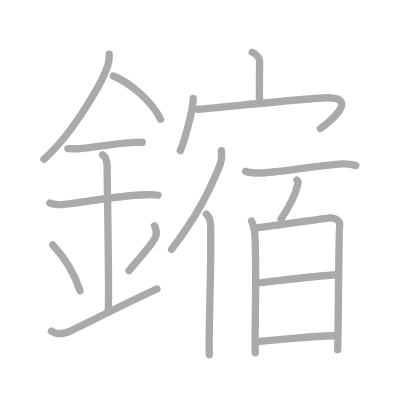
t = 0.00 s
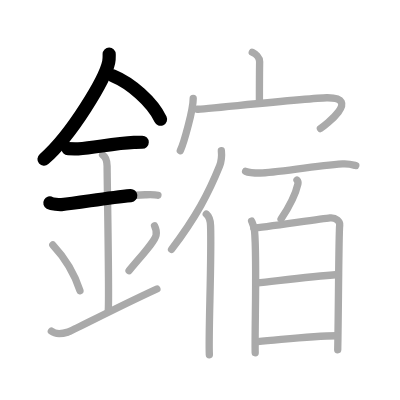
t = 3.75 s
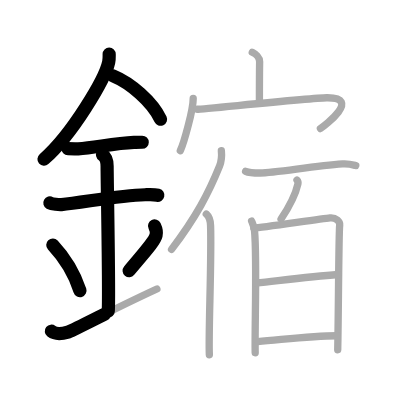
t = 7.50 s
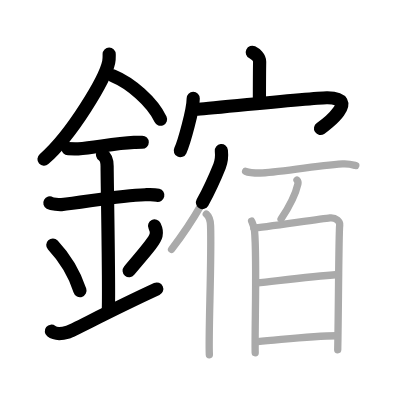
t = 11.50 s
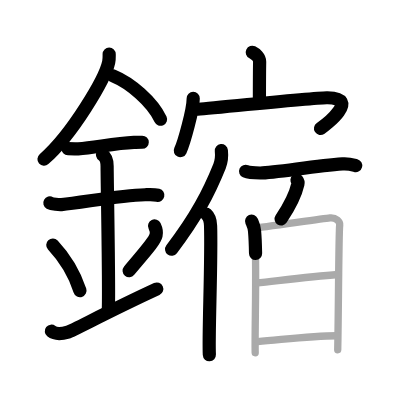
t = 15.25 s
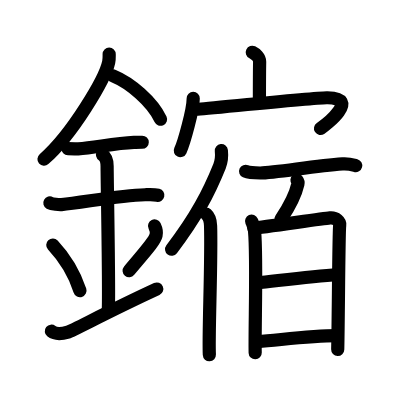
t = 19.00 s

The animated SVG that drew these frames (rendered in a browser with its animation timeline set to each time). Animation: 19 SMIL elements (animate=19); one cycle of 19.00 s.

<?xml version="1.0" standalone="no"?>
<!DOCTYPE svg PUBLIC "-//W3C//DTD SVG 1.1//EN"   "http://www.w3.org/Graphics/SVG/1.1/DTD/svg11.dtd">
<svg width="400px" height="400px"  version="1.1" xmlns="http://www.w3.org/2000/svg">
  <defs>
    <marker id="Triangle" viewBox="0 0 10 10" refX="0" refY="5" markerUnits="strokeWidth" markerWidth="3" style="stroke-opacity:0%;fill:#aaaaaa;" markerHeight="2" orient="auto">
      <path d="M 0 0 L 10 5 L 0 10 z" />
    </marker>
    
    <marker id="Arrow" viewBox="0 0 10 10" refX="5" refY="5" markerUnits="strokeWidth" markerWidth="1.8" style="stroke-opacity:0%;fill:#770000;" markerHeight="2" orient="auto">
      <path d="M 0 4 L 6 4 L 4 1 L 10 5 L 4 9 L 6 6 L 0 6 z" />
        <circle cx="5" cy="5" r="5" />
      </marker>
    
    <marker id="TriangleRed" viewBox="0 0 10 10" refX="0" refY="5" markerUnits="strokeWidth" markerWidth="3" style="stroke-opacity:0%;fill:#CC0000;" markerHeight="2" orient="auto">
      <path d="M 0 0 L 10 5 L 0 10 z" />
    </marker>
    
    <marker id="ArrowRed" viewBox="0 0 10 10" refX="5" refY="5" markerUnits="strokeWidth" markerWidth="1.8" style="stroke-opacity:0%;fill:#CC0000;" markerHeight="2" orient="auto">
      <path d="M 0 4 L 6 4 L 4 1 L 10 5 L 4 9 L 6 6 L 0 6 z" />
        <circle cx="5" cy="5" r="5" />
      </marker>
    
  </defs>
  
  <path style="fill:#ffffff; fill-opacity:100%; fill-rule:evenodd; stroke-width:0;" d="M 0 0 L 400px 0 L 400px 400px L 0 400px L 0 0" />

  <g transform="scale(3.6697247706422 3.6697247706422)">
<path style="fill:none; fill-opacity:0%; fill-rule:evenodd; stroke:#aaaaaa; stroke-opacity:100%; stroke-width: 1.5pt; stroke-linejoin:round; stroke-linecap:round;" d="M29.75 14.74c0 0.73 0.05 1.31-0.13 2.18c-0.95 4.55-9.94 19.72-17.64 26.45"></path>
<path style="fill:none; fill-opacity:0%; fill-rule:evenodd; stroke:#aaaaaa; stroke-opacity:100%; stroke-width: 1.5pt; stroke-linejoin:round; stroke-linecap:round;" d="M30.89 20.71c4.65 1.91 10.6 6.98 12.86 11.79"></path>
<path style="fill:none; fill-opacity:0%; fill-rule:evenodd; stroke:#aaaaaa; stroke-opacity:100%; stroke-width: 1.5pt; stroke-linejoin:round; stroke-linecap:round;" d="M18.5 40.5c1.58 0 2.29 0.09 2.81 0.06c4.56-0.31 9.82-1.53 15.19-1.75c0.78-0.03 0.94-0.05 2.26-0.05"></path>
<path style="fill:none; fill-opacity:0%; fill-rule:evenodd; stroke:#aaaaaa; stroke-opacity:100%; stroke-width: 1.5pt; stroke-linejoin:round; stroke-linecap:round;" d="M13.59 55.31c0.59 0.33 2.56 0.48 3.17 0.43c5.49-0.49 15.74-2.49 22.78-2.67c0.75-0.02 2.38-0.13 3.49 0.15"></path>
<path style="fill:none; fill-opacity:0%; fill-rule:evenodd; stroke:#aaaaaa; stroke-opacity:100%; stroke-width: 1.5pt; stroke-linejoin:round; stroke-linecap:round;" d="M27.95 42.19c1.24 0.78 1.24 2.52 1.24 3.14c0 4.35 0.62 35.13 0.31 39.48"></path>
<path style="fill:none; fill-opacity:0%; fill-rule:evenodd; stroke:#aaaaaa; stroke-opacity:100%; stroke-width: 1.5pt; stroke-linejoin:round; stroke-linecap:round;" d="M14.39 66.76c4.37 4.66 6.51 9.71 7.4 12.44"></path>
<path style="fill:none; fill-opacity:0%; fill-rule:evenodd; stroke:#aaaaaa; stroke-opacity:100%; stroke-width: 1.5pt; stroke-linejoin:round; stroke-linecap:round;" d="M42.12 61.55c0.37 0.77 0.56 1.9 0.41 2.55c-0.37 1.67-3.26 4.75-7.36 9.67"></path>
<path style="fill:none; fill-opacity:0%; fill-rule:evenodd; stroke:#aaaaaa; stroke-opacity:100%; stroke-width: 1.5pt; stroke-linejoin:round; stroke-linecap:round;" d="M14 90.25c1.25 1 2.75 0.75 4.5 0.25c1.29-0.37 11.25-5.75 24.25-11.75"></path>
<path style="fill:none; fill-opacity:0%; fill-rule:evenodd; stroke:#aaaaaa; stroke-opacity:100%; stroke-width: 1.5pt; stroke-linejoin:round; stroke-linecap:round;" d="M68.75 14.25c0.83 0.4 2.01 1.42 2 2.57c-0.06 3.62-0.06 7.53-0.06 10.83"></path>
<path style="fill:none; fill-opacity:0%; fill-rule:evenodd; stroke:#aaaaaa; stroke-opacity:100%; stroke-width: 1.5pt; stroke-linejoin:round; stroke-linecap:round;" d="M52.65 26.81c0 3.12-2.53 12.15-3.51 14.24"></path>
<path style="fill:none; fill-opacity:0%; fill-rule:evenodd; stroke:#aaaaaa; stroke-opacity:100%; stroke-width: 1.5pt; stroke-linejoin:round; stroke-linecap:round;" d="M53.74 29.77c0.87 0.07 30.88-3.08 35.3-3.13c9.64-0.12-0.62 7.65-1.73 8.38"></path>
<path style="fill:none; fill-opacity:0%; fill-rule:evenodd; stroke:#aaaaaa; stroke-opacity:100%; stroke-width: 1.5pt; stroke-linejoin:round; stroke-linecap:round;" d="M60.32 41.06c0.14 1.33-0.04 3.08-0.5 4.22c-2.93 7.28-6.35 13.81-13.07 22.67"></path>
<path style="fill:none; fill-opacity:0%; fill-rule:evenodd; stroke:#aaaaaa; stroke-opacity:100%; stroke-width: 1.5pt; stroke-linejoin:round; stroke-linecap:round;" d="M56.22 58.34c1.03 0.91 1.13 2.09 1.16 3.14c0.32 9.11-0.62 29.87-0.33 35.2"></path>
<path style="fill:none; fill-opacity:0%; fill-rule:evenodd; stroke:#aaaaaa; stroke-opacity:100%; stroke-width: 1.5pt; stroke-linejoin:round; stroke-linecap:round;" d="M66.93 46.68c1.03 0.46 2.91 0.46 3.95 0.46c4.2-0.02 14.51-1.93 22.46-2.47c1.71-0.12 2.75 0.22 3.61 0.45"></path>
<path style="fill:none; fill-opacity:0%; fill-rule:evenodd; stroke:#aaaaaa; stroke-opacity:100%; stroke-width: 1.5pt; stroke-linejoin:round; stroke-linecap:round;" d="M80.93 49.08c0.28 0.34 0.32 0.75 0.25 1.05c-0.39 1.74-1.28 4.58-4.59 9.56"></path>
<path style="fill:none; fill-opacity:0%; fill-rule:evenodd; stroke:#aaaaaa; stroke-opacity:100%; stroke-width: 1.5pt; stroke-linejoin:round; stroke-linecap:round;" d="M68.56 60.26c0.4 0.93 0.68 1.4 0.8 2.63c0.7 7.49 0.02 27.14 0.18 33.24"></path>
<path style="fill:none; fill-opacity:0%; fill-rule:evenodd; stroke:#aaaaaa; stroke-opacity:100%; stroke-width: 1.5pt; stroke-linejoin:round; stroke-linecap:round;" d="M69.16 62.16c2.25-0.16 18.68-2.61 20.73-2.79c1.71-0.16 2.81 1.04 2.68 1.95c-0.27 1.86-0.33 24.1-0.54 33.98"></path>
<path style="fill:none; fill-opacity:0%; fill-rule:evenodd; stroke:#aaaaaa; stroke-opacity:100%; stroke-width: 1.5pt; stroke-linejoin:round; stroke-linecap:round;" d="M69.75 77.12c9.33-1.03 15.46-1.8 22.35-2.32"></path>
<path style="fill:none; fill-opacity:0%; fill-rule:evenodd; stroke:#aaaaaa; stroke-opacity:100%; stroke-width: 1.5pt; stroke-linejoin:round; stroke-linecap:round;" d="M70.2 93.11c7.4-0.62 14.65-1.62 21.61-1.63"></path>

<path style="fill:none; fill-opacity:0%; fill-rule:evenodd; stroke:#000000; stroke-opacity:100%; stroke-width: 2.7pt; stroke-linejoin:round; stroke-linecap:round;" d="M29.75 14.74c0 0.73 0.05 1.31-0.13 2.18c-0.95 4.55-9.94 19.72-17.64 26.45" pathLength="100" stroke-dashoffset="100" stroke-dasharray="100 105"><animate id="dashAnim1" attributeName="stroke-dashoffset" from="100" to="0" dur="1s" calcMode="linear" fill="freeze"/></path>
<path style="fill:none; fill-opacity:0%; fill-rule:evenodd; stroke:#000000; stroke-opacity:100%; stroke-width: 2.7pt; stroke-linejoin:round; stroke-linecap:round;" d="M30.89 20.71c4.65 1.91 10.6 6.98 12.86 11.79" pathLength="100" stroke-dashoffset="100" stroke-dasharray="100 105"><animate id="dashAnim2" attributeName="stroke-dashoffset" from="100" to="0" dur="1s" calcMode="linear" begin="dashAnim1.end" fill="freeze"/></path>
<path style="fill:none; fill-opacity:0%; fill-rule:evenodd; stroke:#000000; stroke-opacity:100%; stroke-width: 2.7pt; stroke-linejoin:round; stroke-linecap:round;" d="M18.5 40.5c1.58 0 2.29 0.09 2.81 0.06c4.56-0.31 9.82-1.53 15.19-1.75c0.78-0.03 0.94-0.05 2.26-0.05" pathLength="100" stroke-dashoffset="100" stroke-dasharray="100 105"><animate id="dashAnim3" attributeName="stroke-dashoffset" from="100" to="0" dur="1s" calcMode="linear" begin="dashAnim2.end" fill="freeze"/></path>
<path style="fill:none; fill-opacity:0%; fill-rule:evenodd; stroke:#000000; stroke-opacity:100%; stroke-width: 2.7pt; stroke-linejoin:round; stroke-linecap:round;" d="M13.59 55.31c0.59 0.33 2.56 0.48 3.17 0.43c5.49-0.49 15.74-2.49 22.78-2.67c0.75-0.02 2.38-0.13 3.49 0.15" pathLength="100" stroke-dashoffset="100" stroke-dasharray="100 105"><animate id="dashAnim4" attributeName="stroke-dashoffset" from="100" to="0" dur="1s" calcMode="linear" begin="dashAnim3.end" fill="freeze"/></path>
<path style="fill:none; fill-opacity:0%; fill-rule:evenodd; stroke:#000000; stroke-opacity:100%; stroke-width: 2.7pt; stroke-linejoin:round; stroke-linecap:round;" d="M27.95 42.19c1.24 0.78 1.24 2.52 1.24 3.14c0 4.35 0.62 35.13 0.31 39.48" pathLength="100" stroke-dashoffset="100" stroke-dasharray="100 105"><animate id="dashAnim5" attributeName="stroke-dashoffset" from="100" to="0" dur="1s" calcMode="linear" begin="dashAnim4.end" fill="freeze"/></path>
<path style="fill:none; fill-opacity:0%; fill-rule:evenodd; stroke:#000000; stroke-opacity:100%; stroke-width: 2.7pt; stroke-linejoin:round; stroke-linecap:round;" d="M14.39 66.76c4.37 4.66 6.51 9.71 7.4 12.44" pathLength="100" stroke-dashoffset="100" stroke-dasharray="100 105"><animate id="dashAnim6" attributeName="stroke-dashoffset" from="100" to="0" dur="1s" calcMode="linear" begin="dashAnim5.end" fill="freeze"/></path>
<path style="fill:none; fill-opacity:0%; fill-rule:evenodd; stroke:#000000; stroke-opacity:100%; stroke-width: 2.7pt; stroke-linejoin:round; stroke-linecap:round;" d="M42.12 61.55c0.37 0.77 0.56 1.9 0.41 2.55c-0.37 1.67-3.26 4.75-7.36 9.67" pathLength="100" stroke-dashoffset="100" stroke-dasharray="100 105"><animate id="dashAnim7" attributeName="stroke-dashoffset" from="100" to="0" dur="1s" calcMode="linear" begin="dashAnim6.end" fill="freeze"/></path>
<path style="fill:none; fill-opacity:0%; fill-rule:evenodd; stroke:#000000; stroke-opacity:100%; stroke-width: 2.7pt; stroke-linejoin:round; stroke-linecap:round;" d="M14 90.25c1.25 1 2.75 0.75 4.5 0.25c1.29-0.37 11.25-5.75 24.25-11.75" pathLength="100" stroke-dashoffset="100" stroke-dasharray="100 105"><animate id="dashAnim8" attributeName="stroke-dashoffset" from="100" to="0" dur="1s" calcMode="linear" begin="dashAnim7.end" fill="freeze"/></path>
<path style="fill:none; fill-opacity:0%; fill-rule:evenodd; stroke:#000000; stroke-opacity:100%; stroke-width: 2.7pt; stroke-linejoin:round; stroke-linecap:round;" d="M68.75 14.25c0.83 0.4 2.01 1.42 2 2.57c-0.06 3.62-0.06 7.53-0.06 10.83" pathLength="100" stroke-dashoffset="100" stroke-dasharray="100 105"><animate id="dashAnim9" attributeName="stroke-dashoffset" from="100" to="0" dur="1s" calcMode="linear" begin="dashAnim8.end" fill="freeze"/></path>
<path style="fill:none; fill-opacity:0%; fill-rule:evenodd; stroke:#000000; stroke-opacity:100%; stroke-width: 2.7pt; stroke-linejoin:round; stroke-linecap:round;" d="M52.65 26.81c0 3.12-2.53 12.15-3.51 14.24" pathLength="100" stroke-dashoffset="100" stroke-dasharray="100 105"><animate id="dashAnim10" attributeName="stroke-dashoffset" from="100" to="0" dur="1s" calcMode="linear" begin="dashAnim9.end" fill="freeze"/></path>
<path style="fill:none; fill-opacity:0%; fill-rule:evenodd; stroke:#000000; stroke-opacity:100%; stroke-width: 2.7pt; stroke-linejoin:round; stroke-linecap:round;" d="M53.74 29.77c0.87 0.07 30.88-3.08 35.3-3.13c9.64-0.12-0.62 7.65-1.73 8.38" pathLength="100" stroke-dashoffset="100" stroke-dasharray="100 105"><animate id="dashAnim11" attributeName="stroke-dashoffset" from="100" to="0" dur="1s" calcMode="linear" begin="dashAnim10.end" fill="freeze"/></path>
<path style="fill:none; fill-opacity:0%; fill-rule:evenodd; stroke:#000000; stroke-opacity:100%; stroke-width: 2.7pt; stroke-linejoin:round; stroke-linecap:round;" d="M60.32 41.06c0.14 1.33-0.04 3.08-0.5 4.22c-2.93 7.28-6.35 13.81-13.07 22.67" pathLength="100" stroke-dashoffset="100" stroke-dasharray="100 105"><animate id="dashAnim12" attributeName="stroke-dashoffset" from="100" to="0" dur="1s" calcMode="linear" begin="dashAnim11.end" fill="freeze"/></path>
<path style="fill:none; fill-opacity:0%; fill-rule:evenodd; stroke:#000000; stroke-opacity:100%; stroke-width: 2.7pt; stroke-linejoin:round; stroke-linecap:round;" d="M56.22 58.34c1.03 0.91 1.13 2.09 1.16 3.14c0.32 9.11-0.62 29.87-0.33 35.2" pathLength="100" stroke-dashoffset="100" stroke-dasharray="100 105"><animate id="dashAnim13" attributeName="stroke-dashoffset" from="100" to="0" dur="1s" calcMode="linear" begin="dashAnim12.end" fill="freeze"/></path>
<path style="fill:none; fill-opacity:0%; fill-rule:evenodd; stroke:#000000; stroke-opacity:100%; stroke-width: 2.7pt; stroke-linejoin:round; stroke-linecap:round;" d="M66.93 46.68c1.03 0.46 2.91 0.46 3.95 0.46c4.2-0.02 14.51-1.93 22.46-2.47c1.71-0.12 2.75 0.22 3.61 0.45" pathLength="100" stroke-dashoffset="100" stroke-dasharray="100 105"><animate id="dashAnim14" attributeName="stroke-dashoffset" from="100" to="0" dur="1s" calcMode="linear" begin="dashAnim13.end" fill="freeze"/></path>
<path style="fill:none; fill-opacity:0%; fill-rule:evenodd; stroke:#000000; stroke-opacity:100%; stroke-width: 2.7pt; stroke-linejoin:round; stroke-linecap:round;" d="M80.93 49.08c0.28 0.34 0.32 0.75 0.25 1.05c-0.39 1.74-1.28 4.58-4.59 9.56" pathLength="100" stroke-dashoffset="100" stroke-dasharray="100 105"><animate id="dashAnim15" attributeName="stroke-dashoffset" from="100" to="0" dur="1s" calcMode="linear" begin="dashAnim14.end" fill="freeze"/></path>
<path style="fill:none; fill-opacity:0%; fill-rule:evenodd; stroke:#000000; stroke-opacity:100%; stroke-width: 2.7pt; stroke-linejoin:round; stroke-linecap:round;" d="M68.56 60.26c0.4 0.93 0.68 1.4 0.8 2.63c0.7 7.49 0.02 27.14 0.18 33.24" pathLength="100" stroke-dashoffset="100" stroke-dasharray="100 105"><animate id="dashAnim16" attributeName="stroke-dashoffset" from="100" to="0" dur="1s" calcMode="linear" begin="dashAnim15.end" fill="freeze"/></path>
<path style="fill:none; fill-opacity:0%; fill-rule:evenodd; stroke:#000000; stroke-opacity:100%; stroke-width: 2.7pt; stroke-linejoin:round; stroke-linecap:round;" d="M69.16 62.16c2.25-0.16 18.68-2.61 20.73-2.79c1.71-0.16 2.81 1.04 2.68 1.95c-0.27 1.86-0.33 24.1-0.54 33.98" pathLength="100" stroke-dashoffset="100" stroke-dasharray="100 105"><animate id="dashAnim17" attributeName="stroke-dashoffset" from="100" to="0" dur="1s" calcMode="linear" begin="dashAnim16.end" fill="freeze"/></path>
<path style="fill:none; fill-opacity:0%; fill-rule:evenodd; stroke:#000000; stroke-opacity:100%; stroke-width: 2.7pt; stroke-linejoin:round; stroke-linecap:round;" d="M69.75 77.12c9.33-1.03 15.46-1.8 22.35-2.32" pathLength="100" stroke-dashoffset="100" stroke-dasharray="100 105"><animate id="dashAnim18" attributeName="stroke-dashoffset" from="100" to="0" dur="1s" calcMode="linear" begin="dashAnim17.end" fill="freeze"/></path>
<path style="fill:none; fill-opacity:0%; fill-rule:evenodd; stroke:#000000; stroke-opacity:100%; stroke-width: 2.7pt; stroke-linejoin:round; stroke-linecap:round;" d="M70.2 93.11c7.4-0.62 14.65-1.62 21.61-1.63" pathLength="100" stroke-dashoffset="100" stroke-dasharray="100 105"><animate id="dashAnim19" attributeName="stroke-dashoffset" from="100" to="0" dur="1s" calcMode="linear" begin="dashAnim18.end" fill="freeze"/></path>

</g>

</svg>  
          
